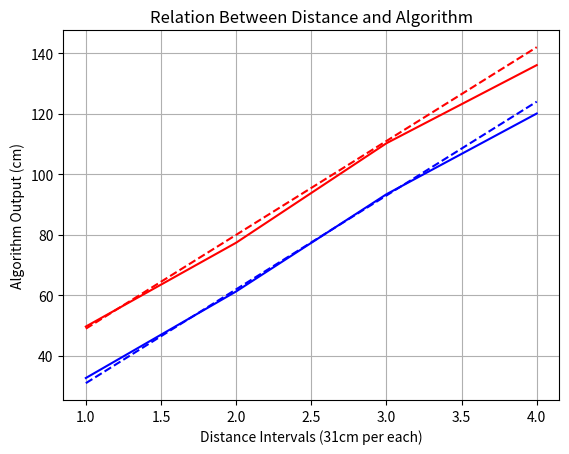

Write the Python code that produced this figure.
import matplotlib.pyplot as plt
import numpy as np

#distance between the cameras is 18cm
t1 = [1,2,3,4]
l1 = [32.7,61.3,93.41,120.08]

t2 = [1,2,3,4]
l2 = [49.7,77.4,110.26,136.07]

def f1(x):
    return 31*x + 0
def f2(x):
    return 31*x + 18
x1 = []
y1 = []
for i in range(4):
    x1.append(i+1)
    y1.append(f1(i+1))
x2 = []
y2 = []
for i in range(4):
    x2.append(i+1)
    y2.append(f2(i+1))
    

fig, ax = plt.subplots() #create graph

ax.plot(t1,l1,color = 'blue') #plot real length for camera 1
ax.plot(x1,y1,color = 'blue',linestyle = '--') #plot fictional length for camera 1

ax.plot(t2,l2,color = 'red')
ax.plot(x2,y2,color = 'red',linestyle = '--')

ax.set(xlabel='Distance Intervals (31cm per each)',
       ylabel='Algorithm Output (cm)',
       title ='Relation Between Distance and Algorithm')
ax.grid() #define x y values, title and grid

fig.savefig("graph2.png")
plt.show()
